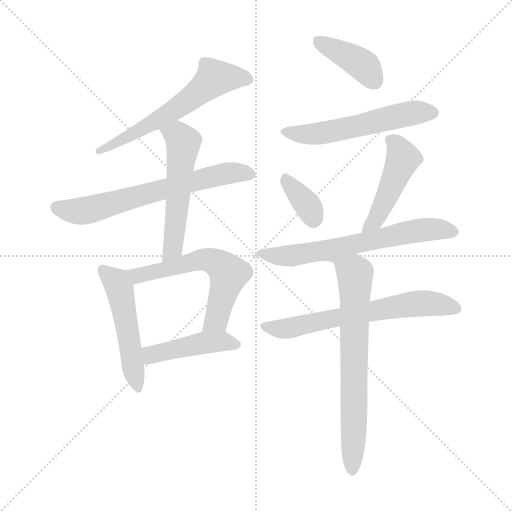
t = 0.00 s
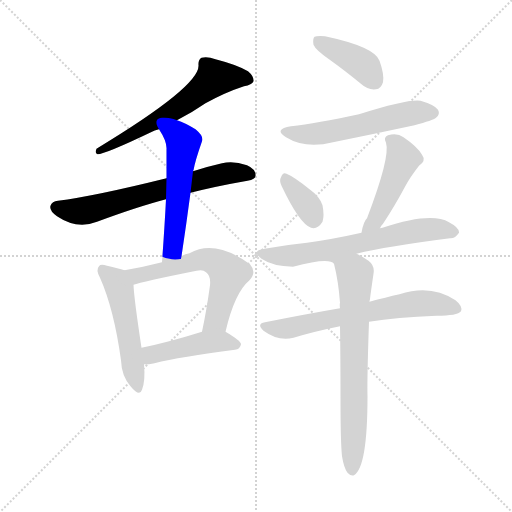
t = 1.81 s
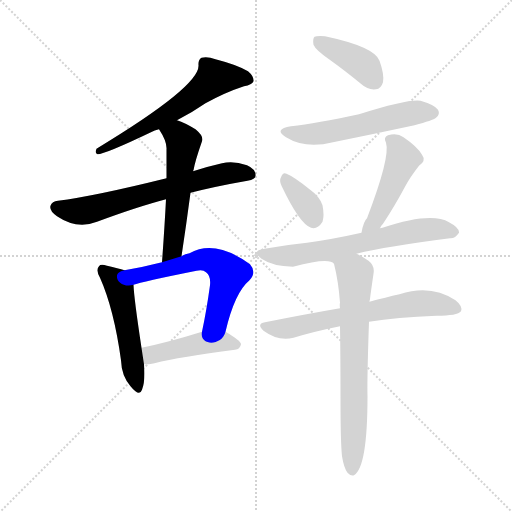
t = 3.61 s
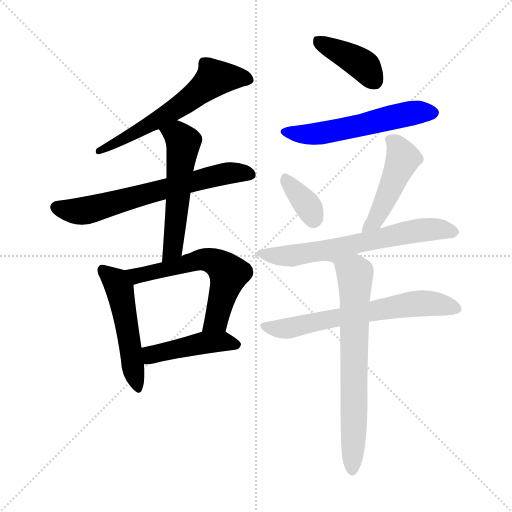
t = 5.41 s
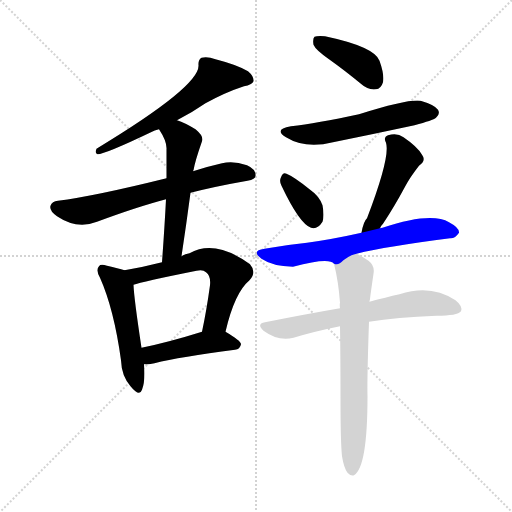
t = 7.22 s
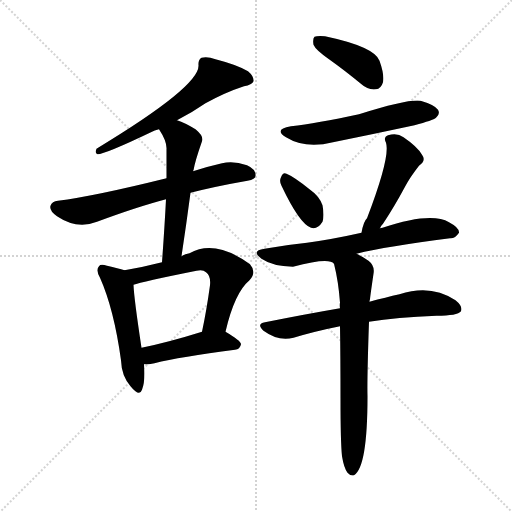
t = 9.02 s

The animated SVG that drew these frames (rendered in a browser with its animation timeline set to each time). Animation: 13 CSS @keyframes rules; one cycle of 9.02 s.

<svg version="1.1" viewBox="0 0 1024 1024" xmlns="http://www.w3.org/2000/svg">
  <g stroke="lightgray" stroke-dasharray="1,1" stroke-width="1" transform="scale(4, 4)">
    <line x1="0" y1="0" x2="256" y2="256"></line>
    <line x1="256" y1="0" x2="0" y2="256"></line>
    <line x1="128" y1="0" x2="128" y2="256"></line>
    <line x1="0" y1="128" x2="256" y2="128"></line>
  </g>
<g transform="scale(1, -1) translate(0, -900)">
   <style type="text/css">
    @keyframes keyframes0 {
      from {
       stroke: blue;
       stroke-dashoffset: 604;
       stroke-width: 128;
       }
       66% {
       animation-timing-function: step-end;
       stroke: blue;
       stroke-dashoffset: 0;
       stroke-width: 128;
       }
       to {
       stroke: black;
       stroke-width: 1024;
       }
       }
       #make-me-a-hanzi-animation-0 {
         animation: keyframes0 0.741536s both;
         animation-delay: 0.000000s;
         animation-timing-function: linear;
       }
    @keyframes keyframes1 {
      from {
       stroke: blue;
       stroke-dashoffset: 653;
       stroke-width: 128;
       }
       68% {
       animation-timing-function: step-end;
       stroke: blue;
       stroke-dashoffset: 0;
       stroke-width: 128;
       }
       to {
       stroke: black;
       stroke-width: 1024;
       }
       }
       #make-me-a-hanzi-animation-1 {
         animation: keyframes1 0.781413s both;
         animation-delay: 0.741536s;
         animation-timing-function: linear;
       }
    @keyframes keyframes2 {
      from {
       stroke: blue;
       stroke-dashoffset: 542;
       stroke-width: 128;
       }
       64% {
       animation-timing-function: step-end;
       stroke: blue;
       stroke-dashoffset: 0;
       stroke-width: 128;
       }
       to {
       stroke: black;
       stroke-width: 1024;
       }
       }
       #make-me-a-hanzi-animation-2 {
         animation: keyframes2 0.691081s both;
         animation-delay: 1.522949s;
         animation-timing-function: linear;
       }
    @keyframes keyframes3 {
      from {
       stroke: blue;
       stroke-dashoffset: 506;
       stroke-width: 128;
       }
       62% {
       animation-timing-function: step-end;
       stroke: blue;
       stroke-dashoffset: 0;
       stroke-width: 128;
       }
       to {
       stroke: black;
       stroke-width: 1024;
       }
       }
       #make-me-a-hanzi-animation-3 {
         animation: keyframes3 0.661784s both;
         animation-delay: 2.214030s;
         animation-timing-function: linear;
       }
    @keyframes keyframes4 {
      from {
       stroke: blue;
       stroke-dashoffset: 595;
       stroke-width: 128;
       }
       66% {
       animation-timing-function: step-end;
       stroke: blue;
       stroke-dashoffset: 0;
       stroke-width: 128;
       }
       to {
       stroke: black;
       stroke-width: 1024;
       }
       }
       #make-me-a-hanzi-animation-4 {
         animation: keyframes4 0.734212s both;
         animation-delay: 2.875814s;
         animation-timing-function: linear;
       }
    @keyframes keyframes5 {
      from {
       stroke: blue;
       stroke-dashoffset: 447;
       stroke-width: 128;
       }
       59% {
       animation-timing-function: step-end;
       stroke: blue;
       stroke-dashoffset: 0;
       stroke-width: 128;
       }
       to {
       stroke: black;
       stroke-width: 1024;
       }
       }
       #make-me-a-hanzi-animation-5 {
         animation: keyframes5 0.613770s both;
         animation-delay: 3.610026s;
         animation-timing-function: linear;
       }
    @keyframes keyframes6 {
      from {
       stroke: blue;
       stroke-dashoffset: 400;
       stroke-width: 128;
       }
       57% {
       animation-timing-function: step-end;
       stroke: blue;
       stroke-dashoffset: 0;
       stroke-width: 128;
       }
       to {
       stroke: black;
       stroke-width: 1024;
       }
       }
       #make-me-a-hanzi-animation-6 {
         animation: keyframes6 0.575521s both;
         animation-delay: 4.223796s;
         animation-timing-function: linear;
       }
    @keyframes keyframes7 {
      from {
       stroke: blue;
       stroke-dashoffset: 553;
       stroke-width: 128;
       }
       64% {
       animation-timing-function: step-end;
       stroke: blue;
       stroke-dashoffset: 0;
       stroke-width: 128;
       }
       to {
       stroke: black;
       stroke-width: 1024;
       }
       }
       #make-me-a-hanzi-animation-7 {
         animation: keyframes7 0.700033s both;
         animation-delay: 4.799316s;
         animation-timing-function: linear;
       }
    @keyframes keyframes8 {
      from {
       stroke: blue;
       stroke-dashoffset: 353;
       stroke-width: 128;
       }
       53% {
       animation-timing-function: step-end;
       stroke: blue;
       stroke-dashoffset: 0;
       stroke-width: 128;
       }
       to {
       stroke: black;
       stroke-width: 1024;
       }
       }
       #make-me-a-hanzi-animation-8 {
         animation: keyframes8 0.537272s both;
         animation-delay: 5.499349s;
         animation-timing-function: linear;
       }
    @keyframes keyframes9 {
      from {
       stroke: blue;
       stroke-dashoffset: 461;
       stroke-width: 128;
       }
       60% {
       animation-timing-function: step-end;
       stroke: blue;
       stroke-dashoffset: 0;
       stroke-width: 128;
       }
       to {
       stroke: black;
       stroke-width: 1024;
       }
       }
       #make-me-a-hanzi-animation-9 {
         animation: keyframes9 0.625163s both;
         animation-delay: 6.036621s;
         animation-timing-function: linear;
       }
    @keyframes keyframes10 {
      from {
       stroke: blue;
       stroke-dashoffset: 646;
       stroke-width: 128;
       }
       68% {
       animation-timing-function: step-end;
       stroke: blue;
       stroke-dashoffset: 0;
       stroke-width: 128;
       }
       to {
       stroke: black;
       stroke-width: 1024;
       }
       }
       #make-me-a-hanzi-animation-10 {
         animation: keyframes10 0.775716s both;
         animation-delay: 6.661784s;
         animation-timing-function: linear;
       }
    @keyframes keyframes11 {
      from {
       stroke: blue;
       stroke-dashoffset: 650;
       stroke-width: 128;
       }
       68% {
       animation-timing-function: step-end;
       stroke: blue;
       stroke-dashoffset: 0;
       stroke-width: 128;
       }
       to {
       stroke: black;
       stroke-width: 1024;
       }
       }
       #make-me-a-hanzi-animation-11 {
         animation: keyframes11 0.778971s both;
         animation-delay: 7.437500s;
         animation-timing-function: linear;
       }
    @keyframes keyframes12 {
      from {
       stroke: blue;
       stroke-dashoffset: 684;
       stroke-width: 128;
       }
       69% {
       animation-timing-function: step-end;
       stroke: blue;
       stroke-dashoffset: 0;
       stroke-width: 128;
       }
       to {
       stroke: black;
       stroke-width: 1024;
       }
       }
       #make-me-a-hanzi-animation-12 {
         animation: keyframes12 0.806641s both;
         animation-delay: 8.216471s;
         animation-timing-function: linear;
       }
</style>
<path d="M 354.0 659.5 Q 385.0 675.5 411.0 693.5 Q 451.0 715.5 488.0 727.5 Q 504.0 730.5 507.0 737.5 Q 508.0 747.5 496.0 757.5 Q 474.0 770.5 431.0 781.5 Q 415.0 787.5 403.0 784.5 Q 396.0 780.5 397.0 769.5 Q 400.0 727.5 193.0 602.5 Q 189.0 593.5 195.0 591.5 Q 210.0 591.5 304.0 636.5 Q 308.0 639.5 318.0 641.5 L 354.0 659.5 Z" fill="lightgray"></path> 
<path d="M 381.0 514.5 Q 432.0 527.5 495.0 538.5 Q 511.0 541.5 511.0 548.5 Q 512.0 561.5 494.0 569.5 Q 466.0 579.5 444.0 573.5 Q 413.0 566.5 386.0 557.5 L 333.0 543.5 Q 188.0 507.5 116.0 498.5 Q 104.0 497.5 101.0 488.5 Q 98.0 478.5 114.0 467.5 Q 154.0 440.5 194.0 456.5 Q 275.0 486.5 332.0 501.5 L 381.0 514.5 Z" fill="lightgray"></path> 
<path d="M 363.0 387.5 Q 373.0 453.5 381.0 514.5 L 386.0 557.5 Q 386.0 558.5 387.0 559.5 Q 390.0 577.5 404.0 617.5 Q 408.0 627.5 391.0 641.5 Q 370.0 654.5 354.0 659.5 C 326.0 669.5 302.0 666.5 318.0 641.5 Q 334.0 617.5 333.0 601.5 Q 333.0 573.5 333.0 543.5 L 332.0 501.5 Q 329.0 443.5 324.0 375.5 C 322.0 345.5 359.0 357.5 363.0 387.5 Z" fill="lightgray"></path> 
<path d="M 249.0 359.5 Q 237.0 363.5 214.0 368.5 Q 201.0 372.5 198.0 367.5 Q 191.0 360.5 200.0 344.5 Q 228.0 281.5 242.0 179.5 Q 243.0 148.5 261.0 127.5 Q 279.0 105.5 284.0 120.5 Q 291.0 138.5 288.0 171.5 L 283.0 204.5 Q 268.0 303.5 267.0 330.5 C 266.0 354.5 266.0 354.5 249.0 359.5 Z" fill="lightgray"></path> 
<path d="M 451.0 236.5 Q 469.0 314.5 499.0 339.5 Q 514.0 355.5 500.0 371.5 Q 430.0 422.5 379.0 393.5 Q 370.0 392.5 363.0 387.5 L 324.0 375.5 Q 285.0 365.5 249.0 359.5 C 219.0 354.5 238.0 321.5 267.0 330.5 Q 283.0 336.5 393.0 358.5 Q 406.0 361.5 412.0 355.5 Q 422.0 348.5 420.0 329.5 Q 413.0 278.5 404.0 236.5 C 398.0 207.5 444.0 207.5 451.0 236.5 Z" fill="lightgray"></path> 
<path d="M 288.0 171.5 Q 298.0 170.5 309.0 173.5 Q 360.0 186.5 470.0 200.5 Q 480.0 201.5 482.0 211.5 Q 482.0 218.5 451.0 236.5 C 435.0 246.5 433.0 245.5 404.0 236.5 Q 337.0 215.5 283.0 204.5 C 254.0 198.5 258.0 172.5 288.0 171.5 Z" fill="lightgray"></path> 
<path d="M 658.0 781.5 Q 689.0 759.5 723.0 731.5 Q 736.0 719.5 752.0 721.5 Q 762.0 722.5 766.0 735.5 Q 769.0 750.5 759.0 778.5 Q 749.0 806.5 650.0 827.5 Q 634.0 828.5 629.0 826.5 Q 625.0 822.5 627.0 810.5 Q 631.0 800.5 658.0 781.5 Z" fill="lightgray"></path> 
<path d="M 582.0 647.5 Q 546.0 641.5 572.0 625.5 Q 611.0 601.5 666.0 615.5 Q 745.0 631.5 829.0 649.5 Q 866.0 659.5 872.0 664.5 Q 881.0 671.5 876.0 680.5 Q 869.0 690.5 841.0 698.5 Q 817.0 702.5 718.0 671.5 Q 633.0 653.5 582.0 647.5 Z" fill="lightgray"></path> 
<path d="M 563.0 528.5 Q 599.0 452.5 622.0 444.5 Q 635.0 440.5 645.0 456.5 Q 649.0 468.5 645.0 489.5 Q 639.0 507.5 619.0 521.5 Q 588.0 546.5 573.0 552.5 Q 566.0 556.5 562.0 545.5 Q 558.0 538.5 563.0 528.5 Z" fill="lightgray"></path> 
<path d="M 760.0 443.5 Q 761.0 447.5 766.0 452.5 Q 788.0 485.5 810.0 526.5 Q 820.0 545.5 838.0 568.5 Q 853.0 578.5 844.0 590.5 Q 835.0 606.5 807.0 625.5 Q 794.0 635.5 776.0 629.5 Q 766.0 625.5 772.0 614.5 Q 781.0 586.5 734.0 463.5 Q 727.0 457.5 723.0 434.5 C 717.0 405.5 745.0 417.5 760.0 443.5 Z" fill="lightgray"></path> 
<path d="M 713.0 392.5 Q 773.0 407.5 900.0 423.5 Q 910.0 422.5 918.0 434.5 Q 919.0 444.5 898.0 455.5 Q 862.0 476.5 765.0 444.5 Q 762.0 444.5 760.0 443.5 L 723.0 434.5 Q 665.0 421.5 614.0 414.5 Q 574.0 410.5 529.0 402.5 Q 501.0 398.5 523.0 382.5 Q 545.0 367.5 586.0 366.5 Q 658.0 385.5 668.0 372.5 C 682.0 366.5 684.0 385.5 713.0 392.5 Z" fill="lightgray"></path> 
<path d="M 738.0 256.5 Q 793.0 265.5 873.0 268.5 Q 915.0 268.5 922.0 277.5 Q 926.0 287.5 911.0 299.5 Q 862.0 332.5 799.0 311.5 Q 772.0 305.5 739.0 296.5 L 680.0 283.5 Q 610.0 271.5 530.0 255.5 Q 512.0 252.5 527.0 238.5 Q 557.0 216.5 587.0 224.5 Q 630.0 237.5 680.0 247.5 L 738.0 256.5 Z" fill="lightgray"></path> 
<path d="M 684.0 -12.5 Q 688.0 -36.5 695.0 -45.5 Q 701.0 -52.5 708.0 -50.5 Q 735.0 -34.5 735.0 107.5 Q 734.0 141.5 738.0 256.5 L 739.0 296.5 Q 739.0 299.5 740.0 301.5 Q 740.0 304.5 747.0 352.5 Q 750.0 368.5 737.0 378.5 Q 724.0 387.5 713.0 392.5 C 686.0 406.5 661.0 401.5 668.0 372.5 Q 677.0 336.5 680.0 294.5 Q 679.0 290.5 680.0 283.5 L 680.0 247.5 Q 681.0 184.5 681.0 103.5 Q 681.0 16.5 684.0 -12.5 Z" fill="lightgray"></path> 
      <clipPath id="make-me-a-hanzi-clip-0">
      <path d="M 354.0 659.5 Q 385.0 675.5 411.0 693.5 Q 451.0 715.5 488.0 727.5 Q 504.0 730.5 507.0 737.5 Q 508.0 747.5 496.0 757.5 Q 474.0 770.5 431.0 781.5 Q 415.0 787.5 403.0 784.5 Q 396.0 780.5 397.0 769.5 Q 400.0 727.5 193.0 602.5 Q 189.0 593.5 195.0 591.5 Q 210.0 591.5 304.0 636.5 Q 308.0 639.5 318.0 641.5 L 354.0 659.5 Z" fill="lightgray"></path>
      </clipPath>
      <path clip-path="url(#make-me-a-hanzi-clip-0)" d="M 498.0 740.5 L 429.0 743.5 L 372.0 695.5 L 306.0 653.5 L 221.0 607.5 L 206.0 608.5 L 197.0 597.5 " fill="none" id="make-me-a-hanzi-animation-0" stroke-dasharray="476 952" stroke-linecap="round"></path>

      <clipPath id="make-me-a-hanzi-clip-1">
      <path d="M 381.0 514.5 Q 432.0 527.5 495.0 538.5 Q 511.0 541.5 511.0 548.5 Q 512.0 561.5 494.0 569.5 Q 466.0 579.5 444.0 573.5 Q 413.0 566.5 386.0 557.5 L 333.0 543.5 Q 188.0 507.5 116.0 498.5 Q 104.0 497.5 101.0 488.5 Q 98.0 478.5 114.0 467.5 Q 154.0 440.5 194.0 456.5 Q 275.0 486.5 332.0 501.5 L 381.0 514.5 Z" fill="lightgray"></path>
      </clipPath>
      <path clip-path="url(#make-me-a-hanzi-clip-1)" d="M 113.0 485.5 L 170.0 478.5 L 438.0 549.5 L 461.0 554.5 L 500.0 551.5 " fill="none" id="make-me-a-hanzi-animation-1" stroke-dasharray="525 1050" stroke-linecap="round"></path>

      <clipPath id="make-me-a-hanzi-clip-2">
      <path d="M 363.0 387.5 Q 373.0 453.5 381.0 514.5 L 386.0 557.5 Q 386.0 558.5 387.0 559.5 Q 390.0 577.5 404.0 617.5 Q 408.0 627.5 391.0 641.5 Q 370.0 654.5 354.0 659.5 C 326.0 669.5 302.0 666.5 318.0 641.5 Q 334.0 617.5 333.0 601.5 Q 333.0 573.5 333.0 543.5 L 332.0 501.5 Q 329.0 443.5 324.0 375.5 C 322.0 345.5 359.0 357.5 363.0 387.5 Z" fill="lightgray"></path>
      </clipPath>
      <path clip-path="url(#make-me-a-hanzi-clip-2)" d="M 328.0 637.5 L 359.0 626.5 L 367.0 615.5 L 347.0 412.5 L 340.0 393.5 L 329.0 383.5 " fill="none" id="make-me-a-hanzi-animation-2" stroke-dasharray="414 828" stroke-linecap="round"></path>

      <clipPath id="make-me-a-hanzi-clip-3">
      <path d="M 249.0 359.5 Q 237.0 363.5 214.0 368.5 Q 201.0 372.5 198.0 367.5 Q 191.0 360.5 200.0 344.5 Q 228.0 281.5 242.0 179.5 Q 243.0 148.5 261.0 127.5 Q 279.0 105.5 284.0 120.5 Q 291.0 138.5 288.0 171.5 L 283.0 204.5 Q 268.0 303.5 267.0 330.5 C 266.0 354.5 266.0 354.5 249.0 359.5 Z" fill="lightgray"></path>
      </clipPath>
      <path clip-path="url(#make-me-a-hanzi-clip-3)" d="M 205.0 360.5 L 239.0 322.5 L 273.0 126.5 " fill="none" id="make-me-a-hanzi-animation-3" stroke-dasharray="378 756" stroke-linecap="round"></path>

      <clipPath id="make-me-a-hanzi-clip-4">
      <path d="M 451.0 236.5 Q 469.0 314.5 499.0 339.5 Q 514.0 355.5 500.0 371.5 Q 430.0 422.5 379.0 393.5 Q 370.0 392.5 363.0 387.5 L 324.0 375.5 Q 285.0 365.5 249.0 359.5 C 219.0 354.5 238.0 321.5 267.0 330.5 Q 283.0 336.5 393.0 358.5 Q 406.0 361.5 412.0 355.5 Q 422.0 348.5 420.0 329.5 Q 413.0 278.5 404.0 236.5 C 398.0 207.5 444.0 207.5 451.0 236.5 Z" fill="lightgray"></path>
      </clipPath>
      <path clip-path="url(#make-me-a-hanzi-clip-4)" d="M 257.0 357.5 L 280.0 349.5 L 404.0 381.5 L 425.0 378.5 L 446.0 365.5 L 458.0 352.5 L 433.0 259.5 L 412.0 242.5 " fill="none" id="make-me-a-hanzi-animation-4" stroke-dasharray="467 934" stroke-linecap="round"></path>

      <clipPath id="make-me-a-hanzi-clip-5">
      <path d="M 288.0 171.5 Q 298.0 170.5 309.0 173.5 Q 360.0 186.5 470.0 200.5 Q 480.0 201.5 482.0 211.5 Q 482.0 218.5 451.0 236.5 C 435.0 246.5 433.0 245.5 404.0 236.5 Q 337.0 215.5 283.0 204.5 C 254.0 198.5 258.0 172.5 288.0 171.5 Z" fill="lightgray"></path>
      </clipPath>
      <path clip-path="url(#make-me-a-hanzi-clip-5)" d="M 293.0 177.5 L 308.0 192.5 L 412.0 215.5 L 451.0 217.5 L 474.0 210.5 " fill="none" id="make-me-a-hanzi-animation-5" stroke-dasharray="319 638" stroke-linecap="round"></path>

      <clipPath id="make-me-a-hanzi-clip-6">
      <path d="M 658.0 781.5 Q 689.0 759.5 723.0 731.5 Q 736.0 719.5 752.0 721.5 Q 762.0 722.5 766.0 735.5 Q 769.0 750.5 759.0 778.5 Q 749.0 806.5 650.0 827.5 Q 634.0 828.5 629.0 826.5 Q 625.0 822.5 627.0 810.5 Q 631.0 800.5 658.0 781.5 Z" fill="lightgray"></path>
      </clipPath>
      <path clip-path="url(#make-me-a-hanzi-clip-6)" d="M 634.0 820.5 L 719.0 774.5 L 749.0 738.5 " fill="none" id="make-me-a-hanzi-animation-6" stroke-dasharray="272 544" stroke-linecap="round"></path>

      <clipPath id="make-me-a-hanzi-clip-7">
      <path d="M 582.0 647.5 Q 546.0 641.5 572.0 625.5 Q 611.0 601.5 666.0 615.5 Q 745.0 631.5 829.0 649.5 Q 866.0 659.5 872.0 664.5 Q 881.0 671.5 876.0 680.5 Q 869.0 690.5 841.0 698.5 Q 817.0 702.5 718.0 671.5 Q 633.0 653.5 582.0 647.5 Z" fill="lightgray"></path>
      </clipPath>
      <path clip-path="url(#make-me-a-hanzi-clip-7)" d="M 574.0 637.5 L 598.0 631.5 L 638.0 632.5 L 810.0 671.5 L 866.0 674.5 " fill="none" id="make-me-a-hanzi-animation-7" stroke-dasharray="425 850" stroke-linecap="round"></path>

      <clipPath id="make-me-a-hanzi-clip-8">
      <path d="M 563.0 528.5 Q 599.0 452.5 622.0 444.5 Q 635.0 440.5 645.0 456.5 Q 649.0 468.5 645.0 489.5 Q 639.0 507.5 619.0 521.5 Q 588.0 546.5 573.0 552.5 Q 566.0 556.5 562.0 545.5 Q 558.0 538.5 563.0 528.5 Z" fill="lightgray"></path>
      </clipPath>
      <path clip-path="url(#make-me-a-hanzi-clip-8)" d="M 573.0 540.5 L 615.0 489.5 L 627.0 461.5 " fill="none" id="make-me-a-hanzi-animation-8" stroke-dasharray="225 450" stroke-linecap="round"></path>

      <clipPath id="make-me-a-hanzi-clip-9">
      <path d="M 760.0 443.5 Q 761.0 447.5 766.0 452.5 Q 788.0 485.5 810.0 526.5 Q 820.0 545.5 838.0 568.5 Q 853.0 578.5 844.0 590.5 Q 835.0 606.5 807.0 625.5 Q 794.0 635.5 776.0 629.5 Q 766.0 625.5 772.0 614.5 Q 781.0 586.5 734.0 463.5 Q 727.0 457.5 723.0 434.5 C 717.0 405.5 745.0 417.5 760.0 443.5 Z" fill="lightgray"></path>
      </clipPath>
      <path clip-path="url(#make-me-a-hanzi-clip-9)" d="M 786.0 618.5 L 806.0 582.5 L 750.0 457.5 L 727.0 443.5 " fill="none" id="make-me-a-hanzi-animation-9" stroke-dasharray="333 666" stroke-linecap="round"></path>

      <clipPath id="make-me-a-hanzi-clip-10">
      <path d="M 713.0 392.5 Q 773.0 407.5 900.0 423.5 Q 910.0 422.5 918.0 434.5 Q 919.0 444.5 898.0 455.5 Q 862.0 476.5 765.0 444.5 Q 762.0 444.5 760.0 443.5 L 723.0 434.5 Q 665.0 421.5 614.0 414.5 Q 574.0 410.5 529.0 402.5 Q 501.0 398.5 523.0 382.5 Q 545.0 367.5 586.0 366.5 Q 658.0 385.5 668.0 372.5 C 682.0 366.5 684.0 385.5 713.0 392.5 Z" fill="lightgray"></path>
      </clipPath>
      <path clip-path="url(#make-me-a-hanzi-clip-10)" d="M 524.0 393.5 L 592.0 388.5 L 676.0 400.5 L 819.0 436.5 L 860.0 441.5 L 908.0 436.5 " fill="none" id="make-me-a-hanzi-animation-10" stroke-dasharray="518 1036" stroke-linecap="round"></path>

      <clipPath id="make-me-a-hanzi-clip-11">
      <path d="M 738.0 256.5 Q 793.0 265.5 873.0 268.5 Q 915.0 268.5 922.0 277.5 Q 926.0 287.5 911.0 299.5 Q 862.0 332.5 799.0 311.5 Q 772.0 305.5 739.0 296.5 L 680.0 283.5 Q 610.0 271.5 530.0 255.5 Q 512.0 252.5 527.0 238.5 Q 557.0 216.5 587.0 224.5 Q 630.0 237.5 680.0 247.5 L 738.0 256.5 Z" fill="lightgray"></path>
      </clipPath>
      <path clip-path="url(#make-me-a-hanzi-clip-11)" d="M 528.0 247.5 L 567.0 241.5 L 827.0 292.5 L 872.0 292.5 L 915.0 282.5 " fill="none" id="make-me-a-hanzi-animation-11" stroke-dasharray="522 1044" stroke-linecap="round"></path>

      <clipPath id="make-me-a-hanzi-clip-12">
      <path d="M 684.0 -12.5 Q 688.0 -36.5 695.0 -45.5 Q 701.0 -52.5 708.0 -50.5 Q 735.0 -34.5 735.0 107.5 Q 734.0 141.5 738.0 256.5 L 739.0 296.5 Q 739.0 299.5 740.0 301.5 Q 740.0 304.5 747.0 352.5 Q 750.0 368.5 737.0 378.5 Q 724.0 387.5 713.0 392.5 C 686.0 406.5 661.0 401.5 668.0 372.5 Q 677.0 336.5 680.0 294.5 Q 679.0 290.5 680.0 283.5 L 680.0 247.5 Q 681.0 184.5 681.0 103.5 Q 681.0 16.5 684.0 -12.5 Z" fill="lightgray"></path>
      </clipPath>
      <path clip-path="url(#make-me-a-hanzi-clip-12)" d="M 677.0 366.5 L 711.0 346.5 L 704.0 -41.5 " fill="none" id="make-me-a-hanzi-animation-12" stroke-dasharray="556 1112" stroke-linecap="round"></path>

</g>
</svg>
